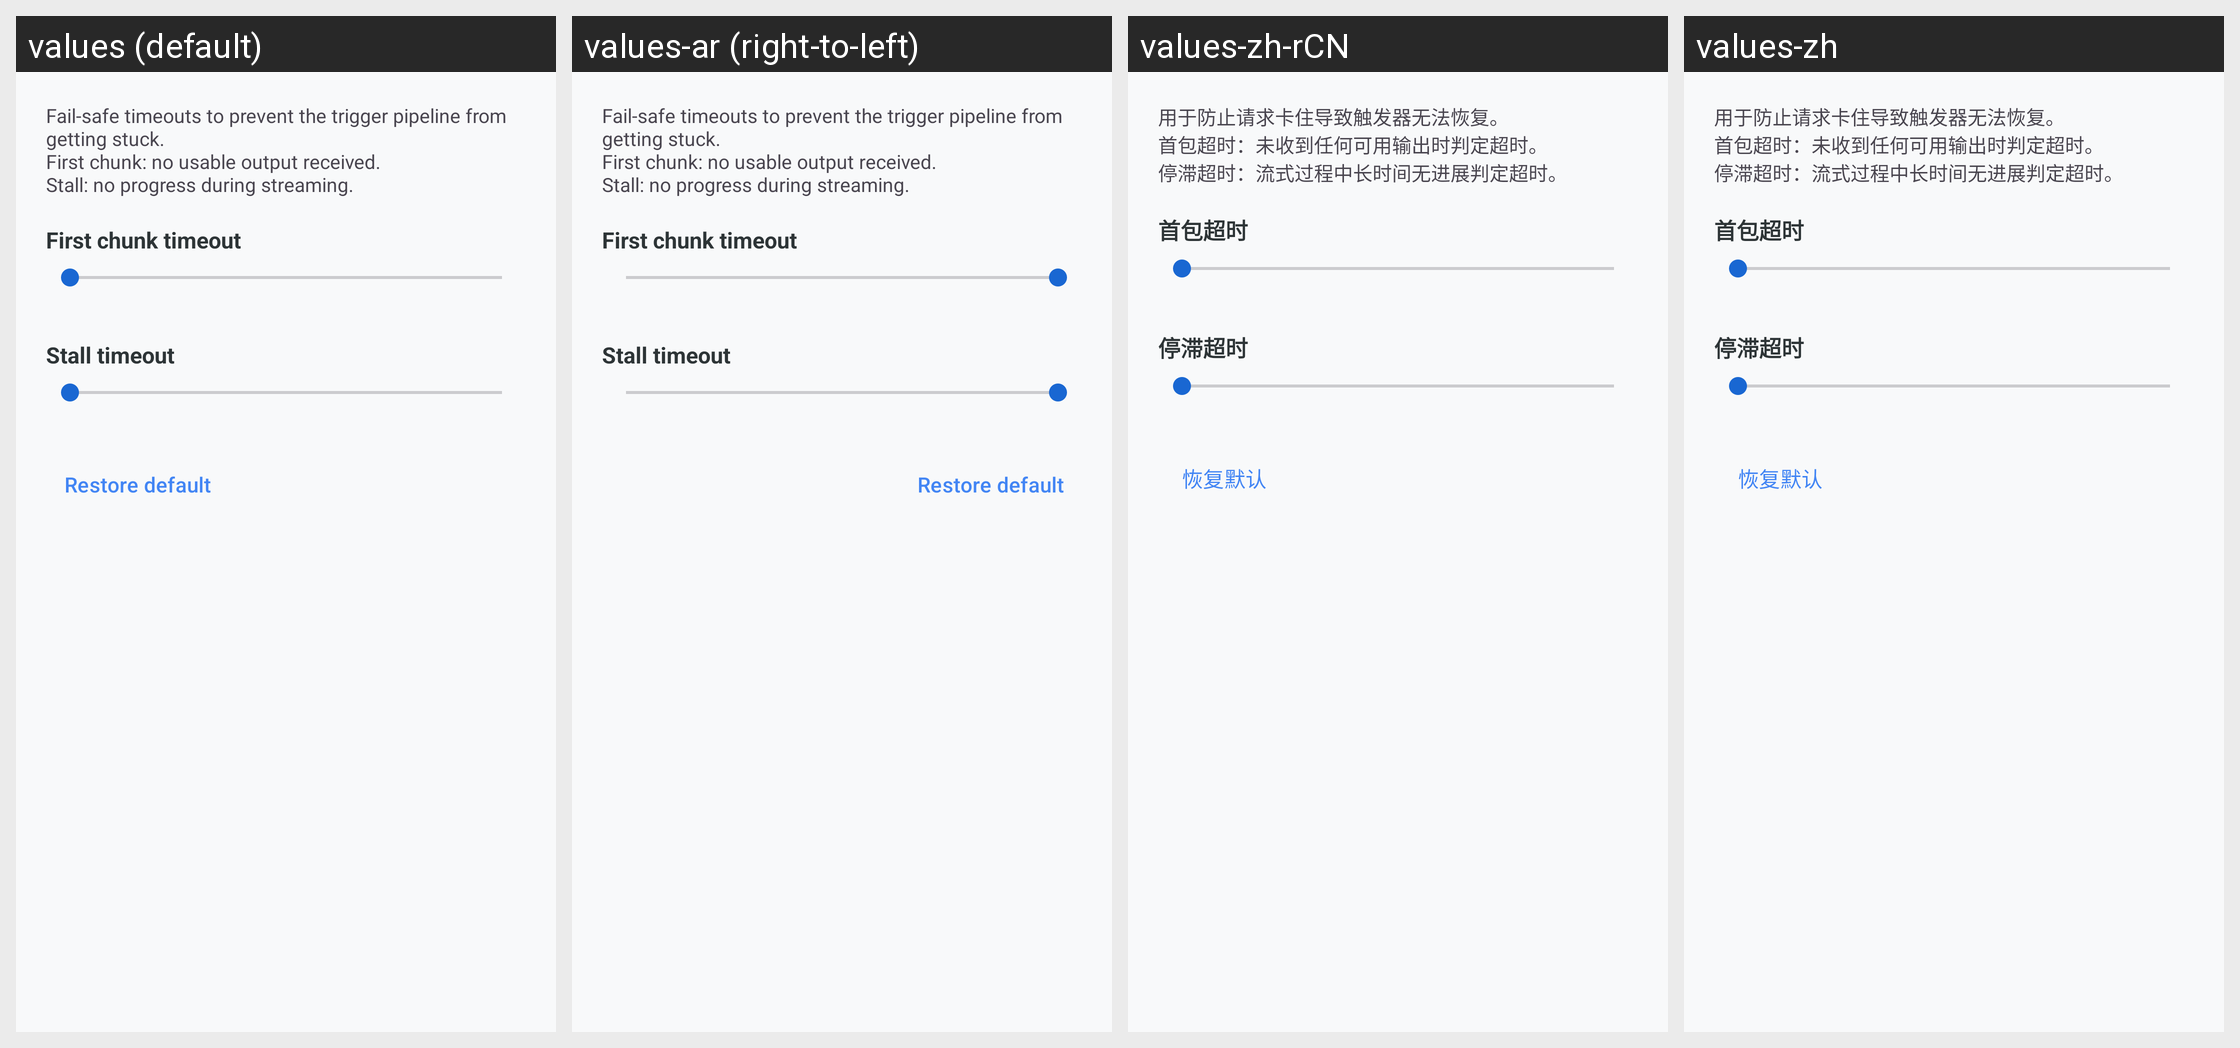

The Android screen above is rendered under several locales of the same app. Produce the string resources it draws, with the default and per-locale values.
Android screen res/layout/dialog_watchdog_timeout.xml rendered under 4 locales, left to right: values (default), values-ar (right-to-left), values-zh-rCN, values-zh. Device: Nexus 5 (rendered at 1080×1920; each locale shown at half size, 540×960, under a caption strip naming it); theme Theme.KGPT.
Other locales in the repository, not shown: values-bn, values-de, values-es, values-fr, values-hi, values-id, values-it, values-ja, values-ko, values-nl, values-pl, values-pt, values-ru, values-sw, values-th, values-tr, values-ur, values-vi.
Strings drawn on this screen, with the default value and each locale's value (text and hints the layout hard-codes, and strings that could not be matched under every locale, appear in the picture but are not listed):

ui_watchdog_timeout_desc
  values: Fail-safe timeouts to prevent the trigger pipeline from getting stuck.
      First chunk: no usable output received.
      Stall: no progress during streaming.
  values-ar: Fail-safe timeouts to prevent the trigger pipeline from getting stuck.
      First chunk: no usable output received.
      Stall: no progress during streaming.  [not translated; the default value is used]
  values-zh-rCN: 用于防止请求卡住导致触发器无法恢复。
      首包超时：未收到任何可用输出时判定超时。
      停滞超时：流式过程中长时间无进展判定超时。
  values-zh: 用于防止请求卡住导致触发器无法恢复。
      首包超时：未收到任何可用输出时判定超时。
      停滞超时：流式过程中长时间无进展判定超时。

ui_watchdog_first_chunk_timeout
  values: First chunk timeout
  values-ar: First chunk timeout  [not translated; the default value is used]
  values-zh-rCN: 首包超时
  values-zh: 首包超时

ui_watchdog_stall_timeout
  values: Stall timeout
  values-ar: Stall timeout  [not translated; the default value is used]
  values-zh-rCN: 停滞超时
  values-zh: 停滞超时

ui_restore_default
  values: Restore default
  values-ar: Restore default  [not translated; the default value is used]
  values-zh-rCN: 恢复默认
  values-zh: 恢复默认
